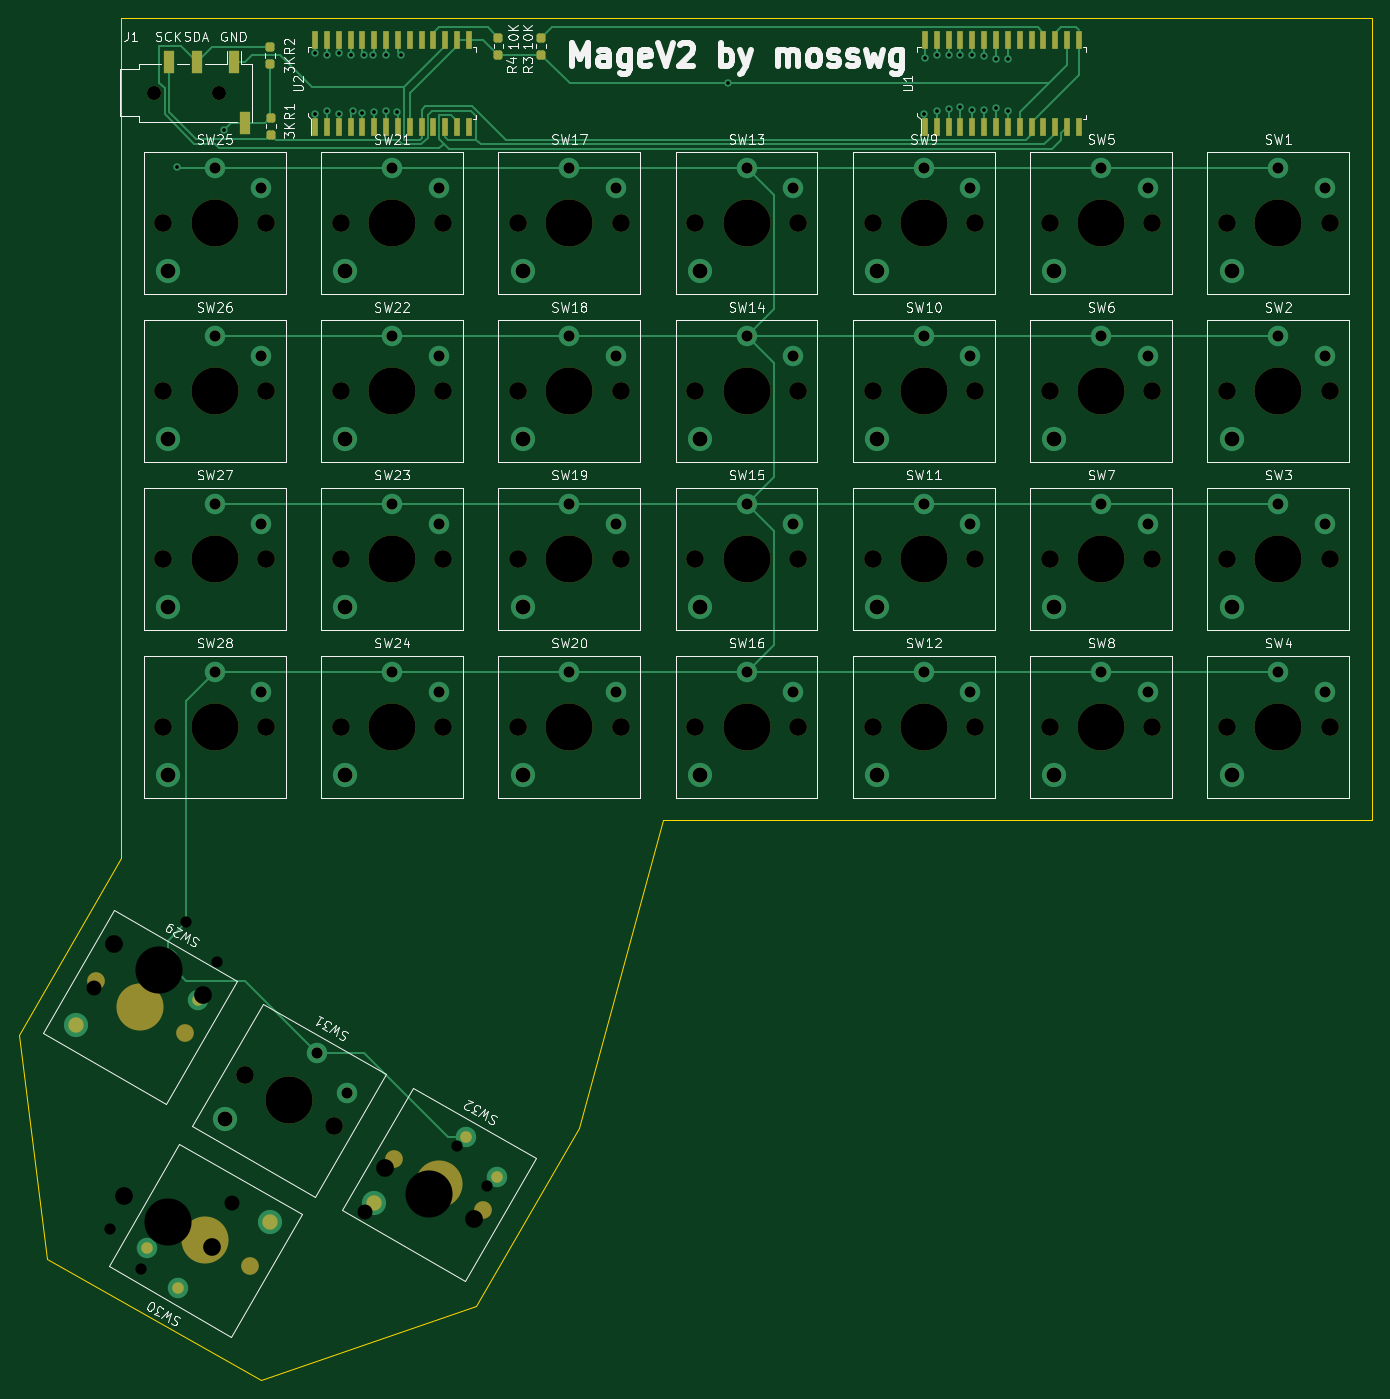
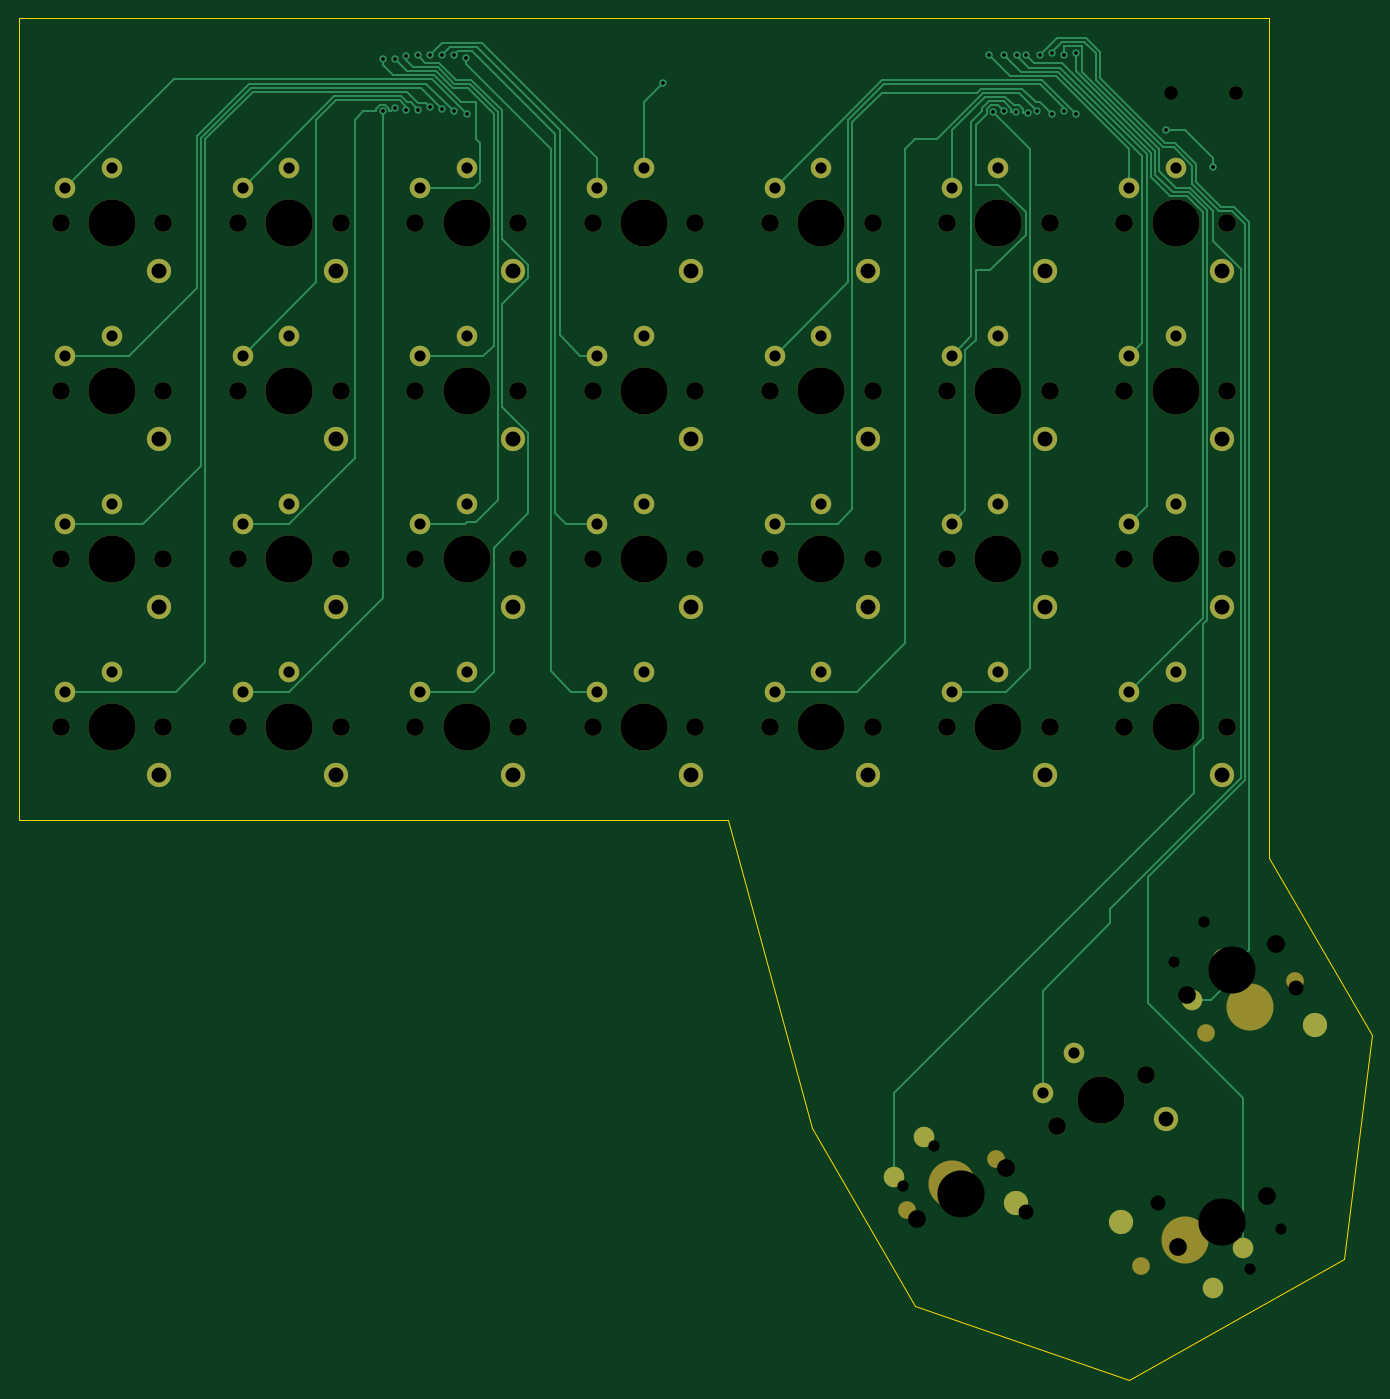
Circuit board: 11 layer files. Board 145.0 x 146.0 mm.
- bottom_copper: keyboard_right-B_Cu.gbr (22513 bytes)
- bottom_mask: keyboard_right-B_Mask.gbr (6778 bytes)
- paste: keyboard_right-B_Paste.gbr (463 bytes)
- bottom_silk: keyboard_right-B_Silkscreen.gbr (464 bytes)
- outline: keyboard_right-Edge_Cuts.gbr (1047 bytes)
- top_copper: keyboard_right-F_Cu.gbr (23086 bytes)
- top_mask: keyboard_right-F_Mask.gbr (9541 bytes)
- paste: keyboard_right-F_Paste.gbr (3118 bytes)
- top_silk: keyboard_right-F_Silkscreen.gbr (60627 bytes)
- drill: keyboard_right-NPTH.drl (2000 bytes)
- drill: keyboard_right-PTH.drl (2506 bytes)

=== bottom_copper: keyboard_right-B_Cu.gbr (22513 bytes, source omitted) ===
=== bottom_mask: keyboard_right-B_Mask.gbr (6778 bytes, source omitted) ===
=== paste: keyboard_right-B_Paste.gbr ===
%TF.GenerationSoftware,KiCad,Pcbnew,(6.0.10)*%
%TF.CreationDate,2023-01-22T23:08:19-08:00*%
%TF.ProjectId,keyboard_right,6b657962-6f61-4726-945f-72696768742e,rev?*%
%TF.SameCoordinates,Original*%
%TF.FileFunction,Paste,Bot*%
%TF.FilePolarity,Positive*%
%FSLAX46Y46*%
G04 Gerber Fmt 4.6, Leading zero omitted, Abs format (unit mm)*
G04 Created by KiCad (PCBNEW (6.0.10)) date 2023-01-22 23:08:19*
%MOMM*%
%LPD*%
G01*
G04 APERTURE LIST*
G04 APERTURE END LIST*
M02*

=== bottom_silk: keyboard_right-B_Silkscreen.gbr ===
%TF.GenerationSoftware,KiCad,Pcbnew,(6.0.10)*%
%TF.CreationDate,2023-01-22T23:08:19-08:00*%
%TF.ProjectId,keyboard_right,6b657962-6f61-4726-945f-72696768742e,rev?*%
%TF.SameCoordinates,Original*%
%TF.FileFunction,Legend,Bot*%
%TF.FilePolarity,Positive*%
%FSLAX46Y46*%
G04 Gerber Fmt 4.6, Leading zero omitted, Abs format (unit mm)*
G04 Created by KiCad (PCBNEW (6.0.10)) date 2023-01-22 23:08:19*
%MOMM*%
%LPD*%
G01*
G04 APERTURE LIST*
G04 APERTURE END LIST*
M02*

=== outline: keyboard_right-Edge_Cuts.gbr ===
%TF.GenerationSoftware,KiCad,Pcbnew,(6.0.10)*%
%TF.CreationDate,2023-01-22T23:08:19-08:00*%
%TF.ProjectId,keyboard_right,6b657962-6f61-4726-945f-72696768742e,rev?*%
%TF.SameCoordinates,Original*%
%TF.FileFunction,Profile,NP*%
%FSLAX46Y46*%
G04 Gerber Fmt 4.6, Leading zero omitted, Abs format (unit mm)*
G04 Created by KiCad (PCBNEW (6.0.10)) date 2023-01-22 23:08:19*
%MOMM*%
%LPD*%
G01*
G04 APERTURE LIST*
%TA.AperFunction,Profile*%
%ADD10C,0.100000*%
%TD*%
G04 APERTURE END LIST*
D10*
X79000000Y-47000000D02*
X79000000Y-33000000D01*
X137000000Y-119000000D02*
X128000000Y-152000000D01*
X94000000Y-179000000D02*
X117000000Y-171000000D01*
X79000000Y-47000000D02*
X79000000Y-123000000D01*
X213000000Y-119000000D02*
X137000000Y-119000000D01*
X79000000Y-33000000D02*
X213000000Y-33000000D01*
X128000000Y-152000000D02*
X117000000Y-171000000D01*
X213000000Y-33000000D02*
X213000000Y-119000000D01*
X79000000Y-123000000D02*
X68000000Y-142000000D01*
X71000000Y-166000000D02*
X68000000Y-142000000D01*
X94000000Y-179000000D02*
X71000000Y-166000000D01*
M02*

=== top_copper: keyboard_right-F_Cu.gbr (23086 bytes, source omitted) ===
=== top_mask: keyboard_right-F_Mask.gbr (9541 bytes, source omitted) ===
=== paste: keyboard_right-F_Paste.gbr (3118 bytes, source withheld) ===
=== top_silk: keyboard_right-F_Silkscreen.gbr (60627 bytes, source omitted) ===
=== drill: keyboard_right-NPTH.drl ===
M48
; DRILL file {KiCad (6.0.10)} date Sun 22 Jan 2023 10:35:51 PM PST
; FORMAT={-:-/ absolute / inch / decimal}
; #@! TF.CreationDate,2023-01-22T22:35:51-08:00
; #@! TF.GenerationSoftware,Kicad,Pcbnew,(6.0.10)
; #@! TF.FileFunction,NonPlated,1,2,NPTH
FMAT,2
INCH
; #@! TA.AperFunction,NonPlated,NPTH,ComponentDrill
T1C0.0591
; #@! TA.AperFunction,NonPlated,NPTH,ComponentDrill
T2C0.0748
; #@! TA.AperFunction,NonPlated,NPTH,ComponentDrill
T3C0.1988
%
G90
G05
T1
X3.2478Y-1.6142
X3.5234Y-1.6142
T2
X3.0802Y-5.2067
X3.1196Y-6.2697
X3.2874Y-2.1654
X3.2874Y-2.874
X3.2874Y-3.5827
X3.2874Y-4.2913
X3.4552Y-5.4232
X3.4946Y-6.4862
X3.6314Y-5.7579
X3.7205Y-2.1654
X3.7205Y-2.874
X3.7205Y-3.5827
X3.7205Y-4.2913
X4.0064Y-5.9744
X4.0354Y-2.1654
X4.0354Y-2.874
X4.0354Y-3.5827
X4.0354Y-4.2913
X4.2219Y-6.1516
X4.4685Y-2.1654
X4.4685Y-2.874
X4.4685Y-3.5827
X4.4685Y-4.2913
X4.597Y-6.3681
X4.7835Y-2.1654
X4.7835Y-2.874
X4.7835Y-3.5827
X4.7835Y-4.2913
X5.2165Y-2.1654
X5.2165Y-2.874
X5.2165Y-3.5827
X5.2165Y-4.2913
X5.5315Y-2.1654
X5.5315Y-2.874
X5.5315Y-3.5827
X5.5315Y-4.2913
X5.9646Y-2.1654
X5.9646Y-2.874
X5.9646Y-3.5827
X5.9646Y-4.2913
X6.2795Y-2.1654
X6.2795Y-2.874
X6.2795Y-3.5827
X6.2795Y-4.2913
X6.7126Y-2.1654
X6.7126Y-2.874
X6.7126Y-3.5827
X6.7126Y-4.2913
X7.0276Y-2.1654
X7.0276Y-2.874
X7.0276Y-3.5827
X7.0276Y-4.2913
X7.4606Y-2.1654
X7.4606Y-2.874
X7.4606Y-3.5827
X7.4606Y-4.2913
X7.7756Y-2.1654
X7.7756Y-2.874
X7.7756Y-3.5827
X7.7756Y-4.2913
X8.2087Y-2.1654
X8.2087Y-2.874
X8.2087Y-3.5827
X8.2087Y-4.2913
T3
X3.2677Y-5.315
X3.3071Y-6.378
X3.5039Y-2.1654
X3.5039Y-2.874
X3.5039Y-3.5827
X3.5039Y-4.2913
X3.8189Y-5.8661
X4.252Y-2.1654
X4.252Y-2.874
X4.252Y-3.5827
X4.252Y-4.2913
X4.4094Y-6.2598
X5.0Y-2.1654
X5.0Y-2.874
X5.0Y-3.5827
X5.0Y-4.2913
X5.748Y-2.1654
X5.748Y-2.874
X5.748Y-3.5827
X5.748Y-4.2913
X6.4961Y-2.1654
X6.4961Y-2.874
X6.4961Y-3.5827
X6.4961Y-4.2913
X7.2441Y-2.1654
X7.2441Y-2.874
X7.2441Y-3.5827
X7.2441Y-4.2913
X7.9921Y-2.1654
X7.9921Y-2.874
X7.9921Y-3.5827
X7.9921Y-4.2913
T0
M30

=== drill: keyboard_right-PTH.drl ===
M48
; DRILL file {KiCad (6.0.10)} date Sun 22 Jan 2023 10:35:51 PM PST
; FORMAT={-:-/ absolute / inch / decimal}
; #@! TF.CreationDate,2023-01-22T22:35:51-08:00
; #@! TF.GenerationSoftware,Kicad,Pcbnew,(6.0.10)
; #@! TF.FileFunction,Plated,1,2,PTH
FMAT,2
INCH
; #@! TA.AperFunction,Plated,PTH,ViaDrill
T1C0.0157
; #@! TA.AperFunction,Plated,PTH,ComponentDrill
T2C0.0472
; #@! TA.AperFunction,Plated,PTH,ComponentDrill
T3C0.0630
%
G90
G05
T1
X3.3465Y-1.9291
X3.5433Y-1.7717
X3.927Y-1.4467
X3.927Y-1.703
X3.9764Y-1.4561
X3.977Y-1.6935
X4.027Y-1.4455
X4.027Y-1.7041
X4.077Y-1.4567
X4.0885Y-1.6916
X4.127Y-1.6998
X4.1339Y-1.4567
X4.1732Y-1.4567
X4.177Y-1.6967
X4.227Y-1.4567
X4.227Y-1.6929
X4.2738Y-1.696
X4.2913Y-1.4567
X5.6693Y-1.5748
X6.4961Y-1.703
X6.5004Y-1.4667
X6.5504Y-1.4561
X6.5504Y-1.6923
X6.6004Y-1.4567
X6.6004Y-1.6817
X6.6504Y-1.4535
X6.6504Y-1.6754
X6.7004Y-1.4567
X6.7004Y-1.686
X6.7504Y-1.4604
X6.7504Y-1.6892
X6.8004Y-1.4711
X6.8004Y-1.6785
X6.8504Y-1.4711
X6.8504Y-1.6929
T2
X3.0618Y-6.4091
X3.1909Y-6.5791
X3.3839Y-5.1138
X3.5039Y-1.9331
X3.5039Y-2.6417
X3.5039Y-3.3504
X3.5039Y-4.0591
X3.513Y-5.2838
X3.7008Y-2.0157
X3.7008Y-2.7244
X3.7008Y-3.4331
X3.7008Y-4.1417
X3.935Y-5.665
X4.0642Y-5.835
X4.252Y-1.9331
X4.252Y-2.6417
X4.252Y-3.3504
X4.252Y-4.0591
X4.4488Y-2.0157
X4.4488Y-2.7244
X4.4488Y-3.4331
X4.4488Y-4.1417
X4.5256Y-6.0587
X4.6547Y-6.2287
X5.0Y-1.9331
X5.0Y-2.6417
X5.0Y-3.3504
X5.0Y-4.0591
X5.1969Y-2.0157
X5.1969Y-2.7244
X5.1969Y-3.4331
X5.1969Y-4.1417
X5.748Y-1.9331
X5.748Y-2.6417
X5.748Y-3.3504
X5.748Y-4.0591
X5.9449Y-2.0157
X5.9449Y-2.7244
X5.9449Y-3.4331
X5.9449Y-4.1417
X6.4961Y-1.9331
X6.4961Y-2.6417
X6.4961Y-3.3504
X6.4961Y-4.0591
X6.6929Y-2.0157
X6.6929Y-2.7244
X6.6929Y-3.4331
X6.6929Y-4.1417
X7.2441Y-1.9331
X7.2441Y-2.6417
X7.2441Y-3.3504
X7.2441Y-4.0591
X7.4409Y-2.0157
X7.4409Y-2.7244
X7.4409Y-3.4331
X7.4409Y-4.1417
X7.9921Y-1.9331
X7.9921Y-2.6417
X7.9921Y-3.3504
X7.9921Y-4.0591
X8.189Y-2.0157
X8.189Y-2.7244
X8.189Y-3.4331
X8.189Y-4.1417
T3
X2.9959Y-5.3921
X3.3071Y-2.3681
X3.3071Y-3.0768
X3.3071Y-3.7854
X3.3071Y-4.4941
X3.547Y-5.9433
X3.5789Y-6.3008
X4.0551Y-2.3681
X4.0551Y-3.0768
X4.0551Y-3.7854
X4.0551Y-4.4941
X4.1376Y-6.337
X4.8031Y-2.3681
X4.8031Y-3.0768
X4.8031Y-3.7854
X4.8031Y-4.4941
X5.5512Y-2.3681
X5.5512Y-3.0768
X5.5512Y-3.7854
X5.5512Y-4.4941
X6.2992Y-2.3681
X6.2992Y-3.0768
X6.2992Y-3.7854
X6.2992Y-4.4941
X7.0472Y-2.3681
X7.0472Y-3.0768
X7.0472Y-3.7854
X7.0472Y-4.4941
X7.7953Y-2.3681
X7.7953Y-3.0768
X7.7953Y-3.7854
X7.7953Y-4.4941
T0
M30
